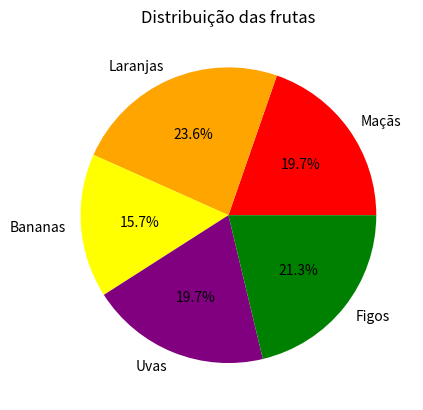

Reproduce this figure in Python.
from matplotlib import pyplot

# Dados em uma lista
rotulos = ['Maçãs', 'Laranjas', 'Bananas', 'Uvas', 'Figos']
tamanho = [25, 30, 20, 25, 27]
cores = ['red', 'orange', 'yellow', 'purple', 'green']

# Criar uma figura e os eixos
fig, ax = pyplot.subplots()

# Criar o gráfico de barras
ax.pie(tamanho, labels = rotulos, colors = cores, autopct='%1.1f%%')

# Adicionar título 
ax.set_title('Distribuição das frutas')

# Exibir a gráfico
pyplot.show()
